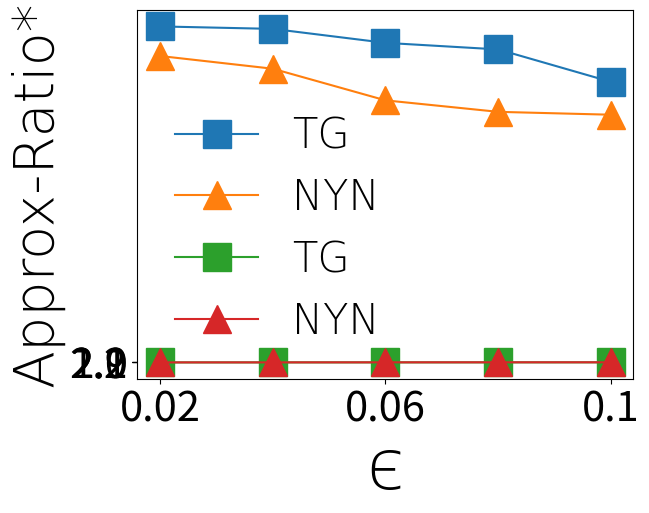

Write Python code to recreate this figure.
# Figure 4
import matplotlib.pyplot as plt

###  TG路网逼近算法有无 prune 比较
font = {'family' : 'Times New Roman',
'weight' : '1',
'size'   : 30,
}
font1 = {'family' : 'Times New Roman',
'weight' : '1',
'size'   : 40,
}
font2 = {'family' : 'Times New Roman',
'weight' : '1',
'size'   : 50,
}
fig1 = plt.gcf()
eplision  = [0.02, 0.04 ,0.06 ,0.08 ,0.10]
tg = [820, 814, 780, 764, 685]
ny = [748, 717, 640, 612, 605]

markes = ['-x', '-s', '-^']
plt.plot(eplision, tg, markes[1], label='TG', ms=20)
plt.plot(eplision, ny, markes[2], label='NYN', ms=20)
plt.xlabel(u'\u0454', font2)
plt.ylabel("CPU Time(ms)",  font1)
# plt.xticks(eplision, eplision)
plt.xticks([0.02, 0.06 ,0.10], [0.02, 0.06 ,0.10])
plt.yticks([500,600, 700, 800], ['',600, 700, 800])
plt.tick_params(labelsize=30)
plt.legend(prop=font, frameon=False)
plt.show()
fig1.savefig(r'C:\Users\<user>\Desktop\design\paper\editorial feedback\V0\pic\ApproxRatioTime.png', dpi=200)


fig1 = plt.gcf()
cost2 = [6737/3616, 6957/3616, 7051/3616, 7250/3616, 7452/3616]
cost3 = [10623/5562, 10883/5562, 11489/5562, 11928/5562, 12018/5562]
markes = ['-p', '-s', '-^']
plt.plot(eplision, cost2, markes[1], label='TG', ms=20)
plt.plot(eplision, cost3, markes[2], label='NYN', ms=20)
# plt.xlabel(u'\u0190', font1)
plt.xlabel(u'\u0454', font2)
plt.ylabel("Approx-Ratio*",  font1)
plt.legend(prop=font, frameon=False)
# plt.xticks(eplision, eplision)
plt.xticks([0.02, 0.06 ,0.10], [0.02, 0.06 ,0.10])
plt.yticks([1.9, 2.0, 2.1, 2.2,2.3], [1.9, 2.0, 2.1, 2.2,''])
plt.tick_params(labelsize=30)
plt.show()
fig1.savefig(r'C:\Users\<user>\Desktop\design\paper\editorial feedback\V0\pic\ApproxRatio.png', dpi=200)







